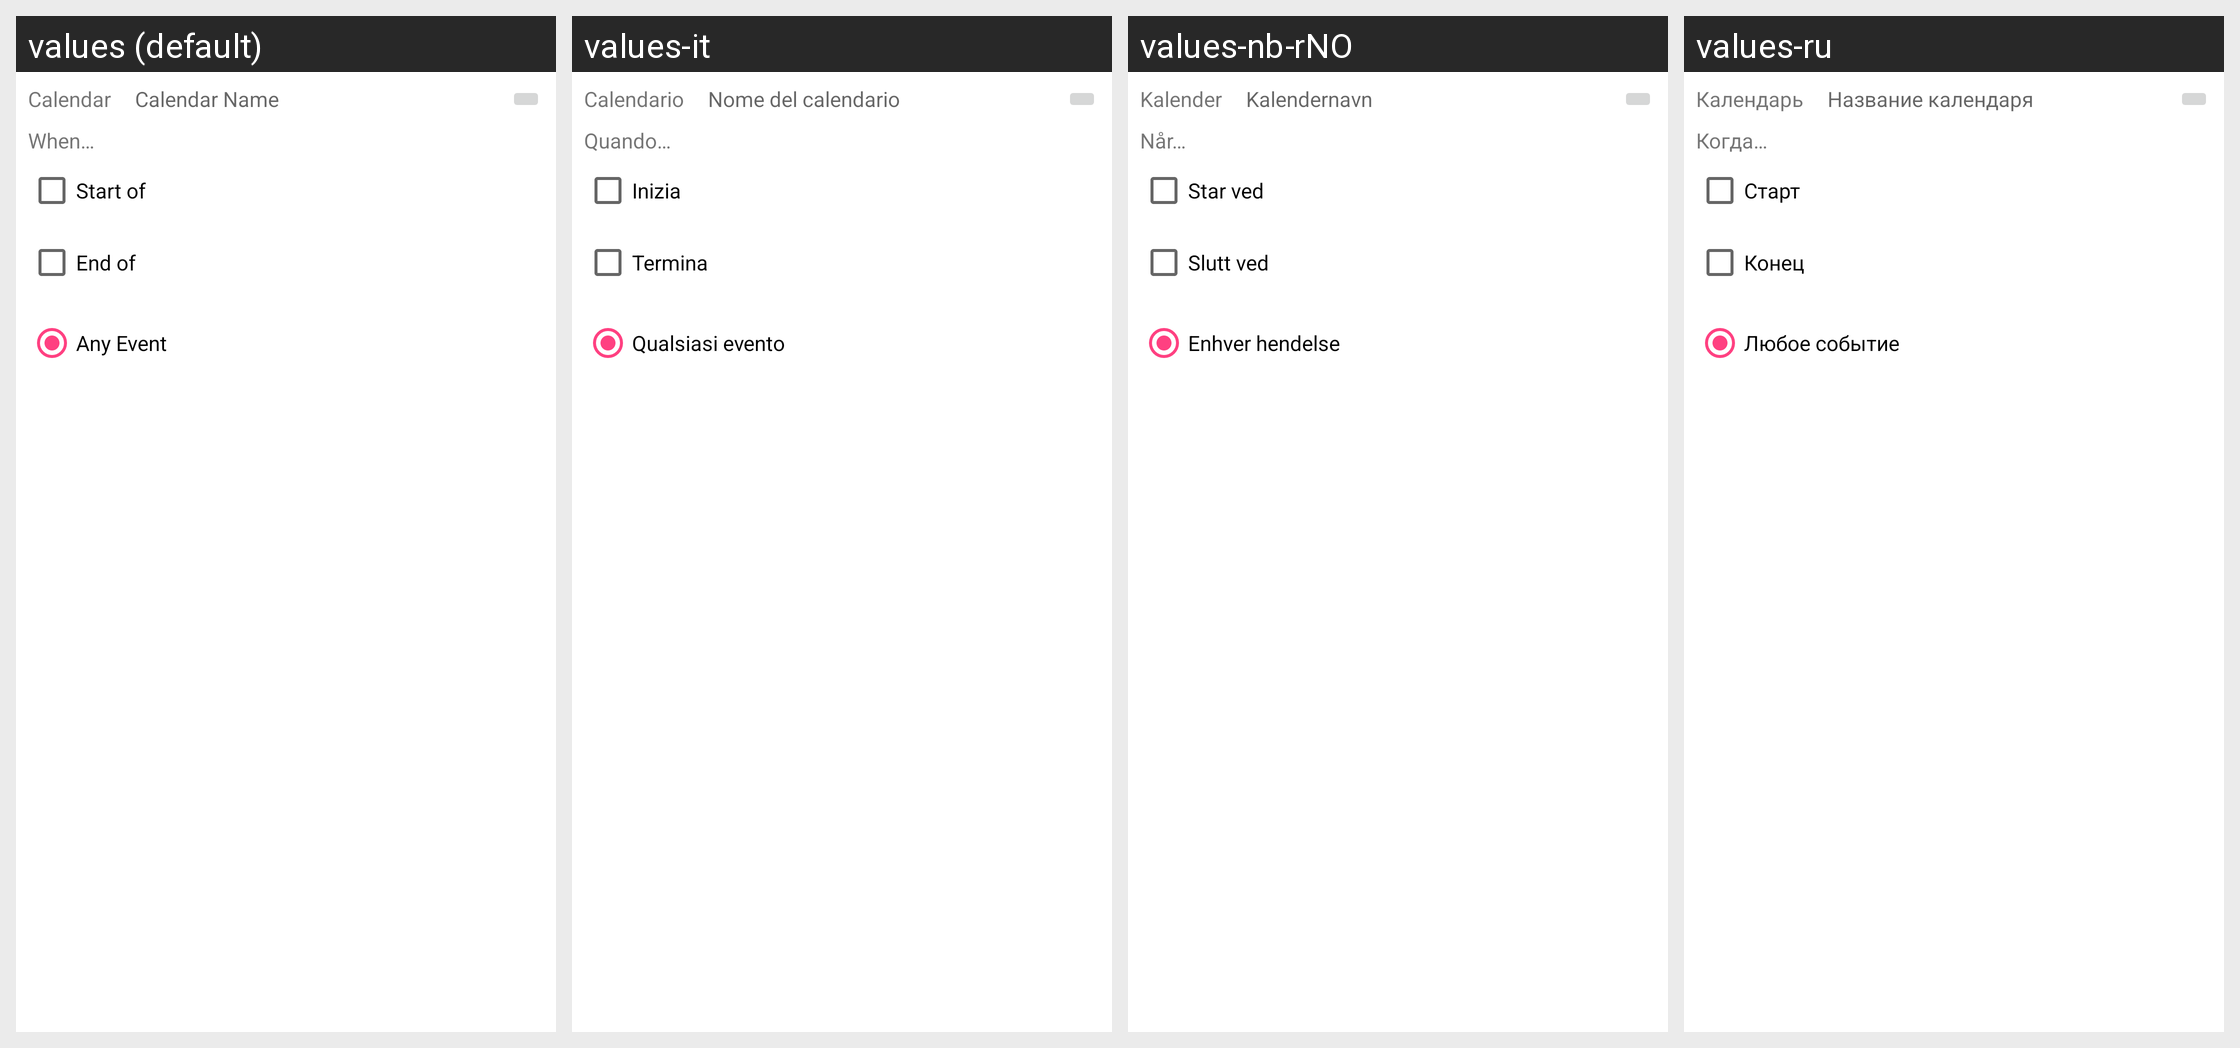

Here is an Android app screen in its default locale and in the app's own translations. Write out the translated-string differences for the strings that appear on this screen.
Android screen res/layout/skill_usource__calendar_event.xml rendered under 4 locales, left to right: values (default), values-it, values-nb-rNO, values-ru. Device: Nexus 5 (rendered at 1080×1920; each locale shown at half size, 540×960, under a caption strip naming it); theme AppTheme.
Other locales in the repository, not shown: values-ca, values-cs, values-da, values-de, values-eo, values-es, values-fr, values-gl, values-he, values-hu, values-id, values-ja, values-ko, values-nl, values-or, values-pl, values-pt, values-pt-rBR, values-sv, values-tr, values-uk, values-vi, values-zh, values-zh-rCN, values-zh-rTW.
Strings drawn on this screen, with the default value and each locale's value (text and hints the layout hard-codes, and strings that could not be matched under every locale, appear in the picture but are not listed):

text_calendar_name
  values: Calendar Name
  values-it: Nome del calendario
  values-nb-rNO: Kalendernavn
  values-ru: Название календаря

text_calendar
  values: Calendar
  values-it: Calendario
  values-nb-rNO: Kalender
  values-ru: Календарь

indicator_when
  values: When…
  values-it: Quando…
  values-nb-rNO: Når…
  values-ru: Когда…

choice_start_of
  values: Start of
  values-it: Inizia
  values-nb-rNO: Star ved
  values-ru: Старт

choice_end_of
  values: End of
  values-it: Termina
  values-nb-rNO: Slutt ved
  values-ru: Конец

choice_any_event
  values: Any Event
  values-it: Qualsiasi evento
  values-nb-rNO: Enhver hendelse
  values-ru: Любое событие
